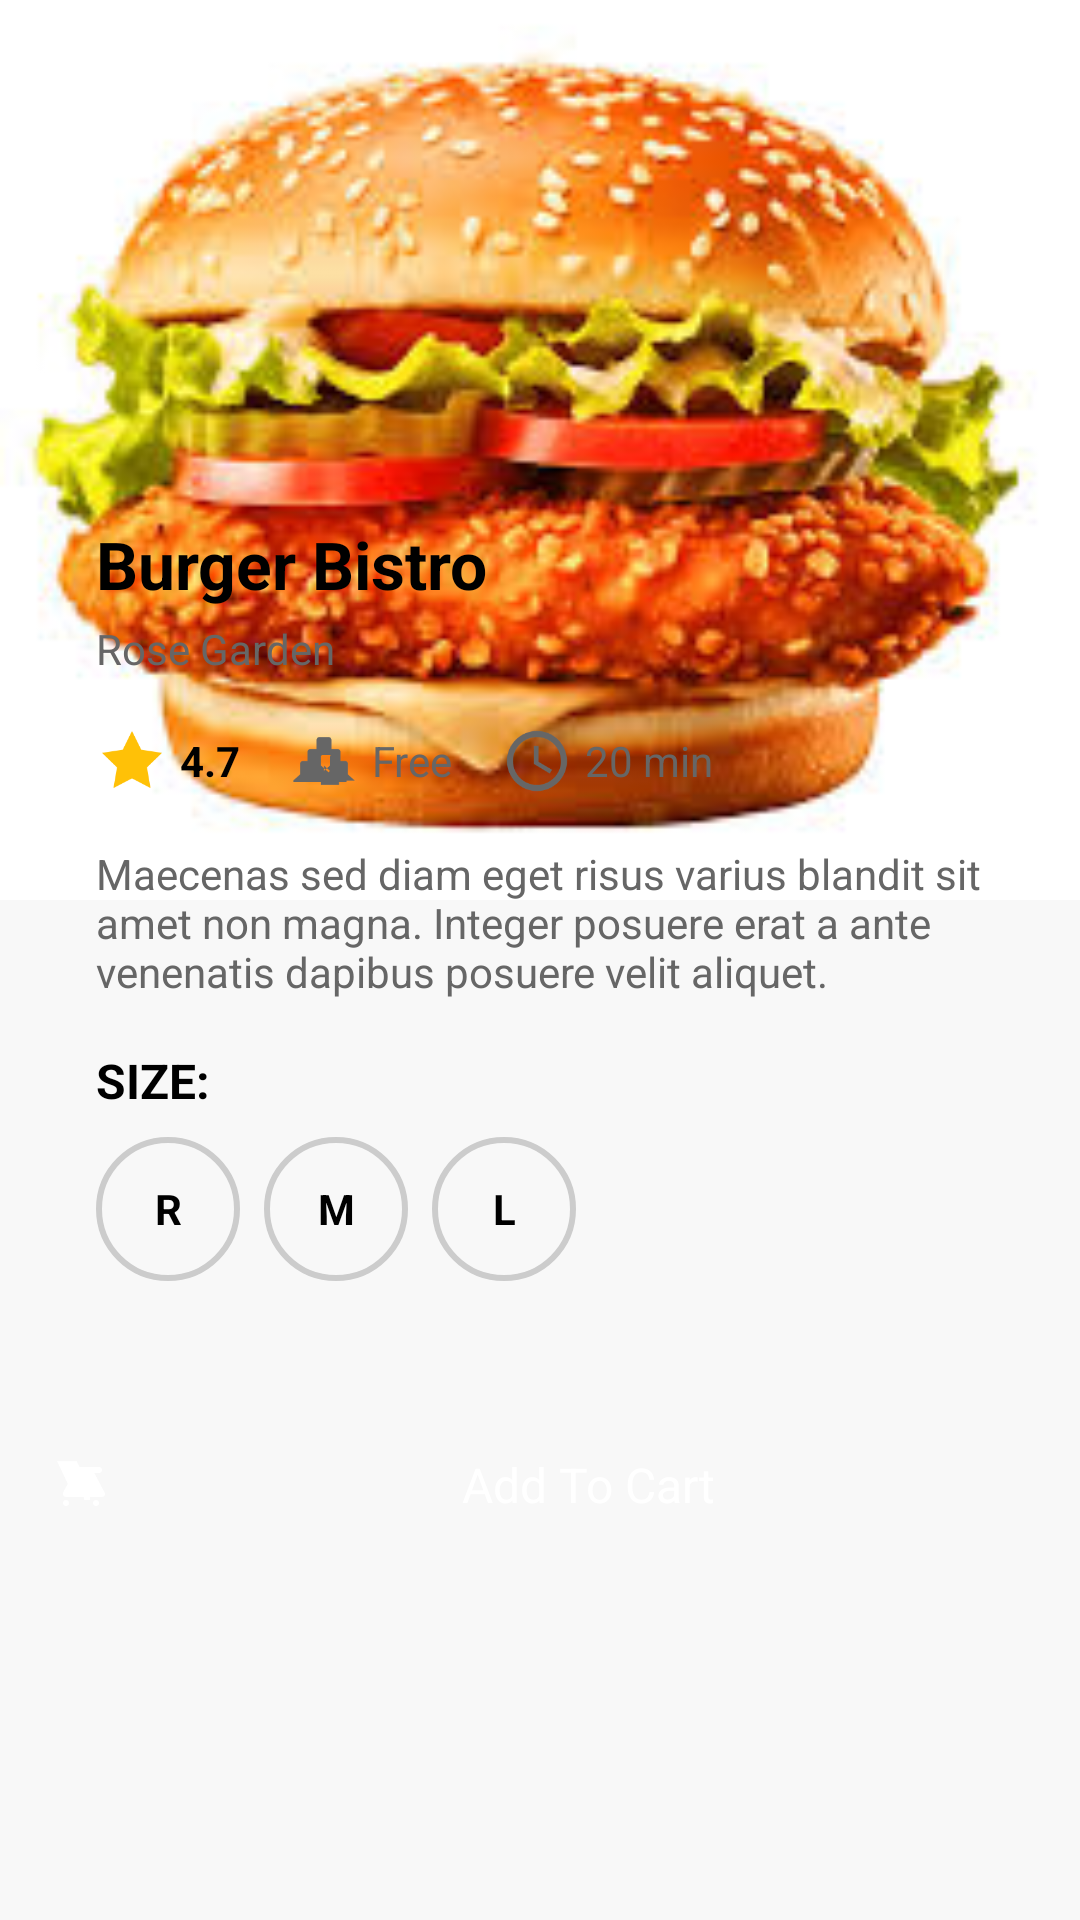

Reconstruct the res/layout file that produces this screen, plus the resources it refers to.
<!-- AndroidManifest.xml: application theme Theme.FOODIEUi -->
<!-- res/layout/activity_item_details.xml -->
<?xml version="1.0" encoding="utf-8"?>
<androidx.constraintlayout.widget.ConstraintLayout
    xmlns:android="http://schemas.android.com/apk/res/android"
    xmlns:app="http://schemas.android.com/apk/res-auto"
    xmlns:tools="http://schemas.android.com/tools"
    android:layout_width="match_parent"
    android:layout_height="match_parent"
    android:background="@color/off_white_background"
    tools:context=".ItemDetailsActivity">

    <ScrollView
        android:id="@+id/main_content_scroll_view"
        android:layout_width="match_parent"
        android:layout_height="0dp"
        app:layout_constraintBottom_toTopOf="@id/bottom_navigation_bar"
        app:layout_constraintTop_toTopOf="parent"
        tools:ignore="UnknownId">

        <androidx.constraintlayout.widget.ConstraintLayout
            android:layout_width="match_parent"
            android:layout_height="wrap_content">

            <ImageView
                android:id="@+id/main_burger_image"
                android:layout_width="0dp"
                android:layout_height="300dp"
                android:scaleType="centerCrop"
                android:src="@drawable/burger_main"
                app:layout_constraintEnd_toEndOf="parent"
                app:layout_constraintStart_toStartOf="parent"
                app:layout_constraintTop_toTopOf="parent"
                tools:ignore="ContentDescription" />

            <ImageView
                android:id="@+id/back_arrow_item"
                android:layout_width="40dp"
                android:layout_height="40dp"
                android:layout_marginStart="16dp"
                android:layout_marginTop="32dp"
                android:background="@drawable/rounded_background"
                android:padding="8dp"
                android:src="@drawable/ic_back_arrow"
                app:layout_constraintStart_toStartOf="parent"
                app:layout_constraintTop_toTopOf="parent"
                app:tint="@android:color/white"
                tools:ignore="ContentDescription" />

            <androidx.constraintlayout.widget.ConstraintLayout
                android:id="@+id/item_details_card"
                android:layout_width="0dp"
                android:layout_height="wrap_content"
                android:layout_marginStart="16dp"
                android:layout_marginEnd="16dp"
                android:layout_marginBottom="-48dp"
                android:background="@drawable/rounded_card_background"
                android:elevation="4dp"
                android:padding="16dp"
                app:layout_constraintBottom_toBottomOf="@id/main_burger_image"
                app:layout_constraintEnd_toEndOf="parent"
                app:layout_constraintStart_toStartOf="parent"
                app:layout_constraintTop_toBottomOf="@id/main_burger_image">

                <TextView
                    android:id="@+id/item_title"
                    android:layout_width="wrap_content"
                    android:layout_height="wrap_content"
                    android:text="@string/burger_bistro"
                    android:textColor="@color/black"
                    android:textSize="22sp"
                    android:textStyle="bold"
                    app:layout_constraintStart_toStartOf="parent"
                    app:layout_constraintTop_toTopOf="parent" />

                <TextView
                    android:id="@+id/item_subtitle"
                    android:layout_width="wrap_content"
                    android:layout_height="wrap_content"
                    android:layout_marginTop="4dp"
                    android:text="@string/rose_garden"
                    android:textColor="@color/grey_text"
                    android:textSize="14sp"
                    app:layout_constraintStart_toStartOf="parent"
                    app:layout_constraintTop_toBottomOf="@id/item_title" />

                <LinearLayout
                    android:id="@+id/item_info_line"
                    android:layout_width="match_parent"
                    android:layout_height="wrap_content"
                    android:layout_marginTop="16dp"
                    android:orientation="horizontal"
                    app:layout_constraintTop_toBottomOf="@id/item_subtitle">

                    <LinearLayout
                        android:layout_width="wrap_content"
                        android:layout_height="wrap_content"
                        android:gravity="center_vertical"
                        android:orientation="horizontal">

                        <ImageView
                            android:layout_width="wrap_content"
                            android:layout_height="wrap_content"
                            android:src="@drawable/ic_star"
                            app:tint="@color/rating_yellow"
                            tools:ignore="ContentDescription" />

                        <TextView
                            android:layout_width="wrap_content"
                            android:layout_height="wrap_content"
                            android:layout_marginStart="4dp"
                            android:text="@string/_4_7"
                            android:textColor="@color/black"
                            android:textSize="14sp"
                            android:textStyle="bold" />
                    </LinearLayout>

                    <LinearLayout
                        android:layout_width="wrap_content"
                        android:layout_height="wrap_content"
                        android:layout_marginStart="16dp"
                        android:gravity="center_vertical"
                        android:orientation="horizontal">

                        <ImageView
                            android:layout_width="wrap_content"
                            android:layout_height="wrap_content"
                            android:src="@drawable/ic_free"
                            app:tint="@color/grey_text"
                            tools:ignore="ContentDescription" />

                        <TextView
                            android:layout_width="wrap_content"
                            android:layout_height="wrap_content"
                            android:layout_marginStart="4dp"
                            android:text="@string/free"
                            android:textColor="@color/grey_text"
                            android:textSize="14sp" />
                    </LinearLayout>

                    <LinearLayout
                        android:layout_width="wrap_content"
                        android:layout_height="wrap_content"
                        android:layout_marginStart="16dp"
                        android:gravity="center_vertical"
                        android:orientation="horizontal">

                        <ImageView
                            android:layout_width="wrap_content"
                            android:layout_height="wrap_content"
                            android:src="@drawable/ic_time"
                            app:tint="@color/grey_text"
                            tools:ignore="ContentDescription" />

                        <TextView
                            android:layout_width="wrap_content"
                            android:layout_height="wrap_content"
                            android:layout_marginStart="4dp"
                            android:text="@string/_20_min"
                            android:textColor="@color/grey_text"
                            android:textSize="14sp" />
                    </LinearLayout>
                </LinearLayout>

                <TextView
                    android:id="@+id/item_description"
                    android:layout_width="0dp"
                    android:layout_height="wrap_content"
                    android:layout_marginTop="16dp"
                    android:text="@string/maecenas_sed_diam_eget_risus_varius_blandit_sit_amet_non_magna_integer_posuere_erat_a_ante_venenatis_dapibus_posuere_velit_aliquet"
                    android:textColor="@color/grey_text"
                    android:textSize="14sp"
                    app:layout_constraintEnd_toEndOf="parent"
                    app:layout_constraintStart_toStartOf="parent"
                    app:layout_constraintTop_toBottomOf="@id/item_info_line" />

                <TextView
                    android:id="@+id/size_label"
                    android:layout_width="wrap_content"
                    android:layout_height="wrap_content"
                    android:layout_marginTop="16dp"
                    android:text="@string/size_label"
                    android:textColor="@color/black"
                    android:textSize="16sp"
                    android:textStyle="bold"
                    app:layout_constraintStart_toStartOf="parent"
                    app:layout_constraintTop_toBottomOf="@id/item_description" />

                <LinearLayout
                    android:id="@+id/size_chips"
                    android:layout_width="wrap_content"
                    android:layout_height="wrap_content"
                    android:layout_marginTop="8dp"
                    android:orientation="horizontal"
                    app:layout_constraintStart_toStartOf="parent"
                    app:layout_constraintTop_toBottomOf="@id/size_label">

                    <TextView
                        android:layout_width="48dp"
                        android:layout_height="48dp"
                        android:background="@drawable/size_chip_unselected_background"
                        android:gravity="center"
                        android:text="@string/size_r"
                        android:textColor="@color/black"
                        android:textStyle="bold" />

                    <TextView
                        android:layout_width="48dp"
                        android:layout_height="48dp"
                        android:layout_marginStart="8dp"
                        android:background="@drawable/size_chip_unselected_background"
                        android:gravity="center"
                        android:text="@string/size_m"
                        android:textColor="@color/black"
                        android:textStyle="bold" />

                    <TextView
                        android:layout_width="48dp"
                        android:layout_height="48dp"
                        android:layout_marginStart="8dp"
                        android:background="@drawable/size_chip_unselected_background"
                        android:gravity="center"
                        android:text="@string/size_l"
                        android:textColor="@color/black"
                        android:textStyle="bold" />

                </LinearLayout>

            </androidx.constraintlayout.widget.ConstraintLayout>

            <TextView
                android:id="@+id/add_to_cart_button"
                android:layout_width="0dp"
                android:layout_height="wrap_content"
                android:layout_marginHorizontal="16dp"
                android:layout_marginTop="24dp"
                android:background="@drawable/add_to_cart_background"
                android:drawablePadding="8dp"
                android:gravity="center"
                android:paddingVertical="16dp"
                android:text="@string/add_to_cart_full"
                android:textColor="@android:color/white"
                android:textSize="16sp"
                app:drawableStartCompat="@drawable/ic_add_to_cart"
                app:layout_constraintEnd_toEndOf="parent"
                app:layout_constraintStart_toStartOf="parent"
                app:layout_constraintTop_toBottomOf="@id/item_details_card" />

        </androidx.constraintlayout.widget.ConstraintLayout>
    </ScrollView>



</androidx.constraintlayout.widget.ConstraintLayout>
<!-- resources referenced by this layout -->
<resources>
  <color name="black">#000000</color>
  <color name="grey_text">#666666</color>
  <color name="off_white_background">#F8F8F8</color>
  <color name="rating_yellow">#FFC107</color>
  <!-- drawable ic_add_to_cart (drawable) -->
  <vector xmlns:android="http://schemas.android.com/apk/res/android"
      android:width="24dp"
      android:height="24dp"
      android:viewportWidth="24"
      android:viewportHeight="24"
      android:tint="#FFFFFF">
      <path
          android:fillColor="@android:color/white"
          android:pathData="M17,18C17,18.55 16.55,19 16,19C15.45,19 15,18.55 15,18C15,17.45 15.45,17 16,17C16.55,17 17,17.45 17,18M1,2V4H3L6.6,11.59L5.25,14.04C5.09,14.32 5,14.65 5,15C5,15.55 5.45,16 6,16H18C18.55,16 19,15.55 19,15C19,14.71 18.9,14.43 18.71,14.21L15.43,8H17C17.55,8 18,7.55 18,7C18,6.45 17.55,6 17,6H10.5L9.5,4H1V2M7,18C7,18.55 6.55,19 6,19C5.45,19 5,18.55 5,18C5,17.45 5.45,17 6,17C6.55,17 7,17.45 7,18M12,9V12H9V14H12V17H14V14H17V12H14V9H12Z" />
  </vector>
  <!-- drawable ic_back_arrow (drawable) -->
  <vector xmlns:android="http://schemas.android.com/apk/res/android"
      android:width="24dp"
      android:height="24dp"
      android:viewportWidth="24"
      android:viewportHeight="24">
      <path
          android:fillColor="#00000000"
          android:strokeColor="#FFFFFF"
          android:strokeWidth="2"
          android:strokeLineCap="round"
          android:strokeLineJoin="round"
          android:pathData="M15 18L9 12L15 6" />
  </vector>
  <!-- drawable ic_star (drawable) -->
  <vector xmlns:android="http://schemas.android.com/apk/res/android"
      android:width="24dp"
      android:height="24dp"
      android:viewportWidth="24"
      android:viewportHeight="24">
      <path
          android:fillColor="#FFC107"
          android:pathData="M12,2L15.09,8.26L22,9.27L17,14.14L18.18,21.02L12,17.77L5.82,21.02L7,14.14L2,9.27L8.91,8.26L12,2Z" />
  </vector>
  <!-- drawable ic_time (drawable) -->
  <vector xmlns:android="http://schemas.android.com/apk/res/android"
      android:width="24dp"
      android:height="24dp"
      android:viewportWidth="24"
      android:viewportHeight="24"
      android:tint="#666666">
      <path
          android:fillColor="@android:color/white"
          android:pathData="M12,2C6.48,2 2,6.48 2,12C2,17.52 6.48,22 12,22C17.52,22 22,17.52 22,12C22,6.48 17.52,2 12,2M12,20C7.58,20 4,16.42 4,12C4,7.58 7.58,4 12,4C16.42,4 20,7.58 20,12C20,16.42 16.42,20 12,20M12.5,7H11V13L16.25,16.15L17,14.92L12.5,12.25V7Z" />
  </vector>
  <!-- drawable size_chip_unselected_background (drawable) -->
  <?xml version="1.0" encoding="utf-8"?>
  <shape xmlns:android="http://schemas.android.com/apk/res/android"
      android:shape="oval">
      <solid android:color="@color/off_white_background" />
      <stroke android:width="2dp" android:color="#CCCCCC" />
  </shape>
  <string name="_20_min">20 min</string>
  <string name="_4_7">4.7</string>
  <string name="add_to_cart_full">Add To Cart</string>
  <string name="burger_bistro">Burger Bistro</string>
  <string name="free">Free</string>
  <string name="maecenas_sed_diam_eget_risus_varius_blandit_sit_amet_non_magna_integer_posuere_erat_a_ante_venenatis_dapibus_posuere_velit_aliquet">Maecenas sed diam eget risus varius blandit sit amet non magna. Integer posuere erat a ante venenatis dapibus posuere velit aliquet.</string>
  <string name="rose_garden">Rose Garden</string>
  <string name="size_l">L</string>
  <string name="size_label">SIZE:</string>
  <string name="size_m">M</string>
  <string name="size_r">R</string>
  <style name="Theme.FOODIEUi" parent="Base.Theme.FOODIEUi" />
  <style name="Base.Theme.FOODIEUi" parent="Theme.Material3.DayNight.NoActionBar">
          
          
      </style>
</resources>
